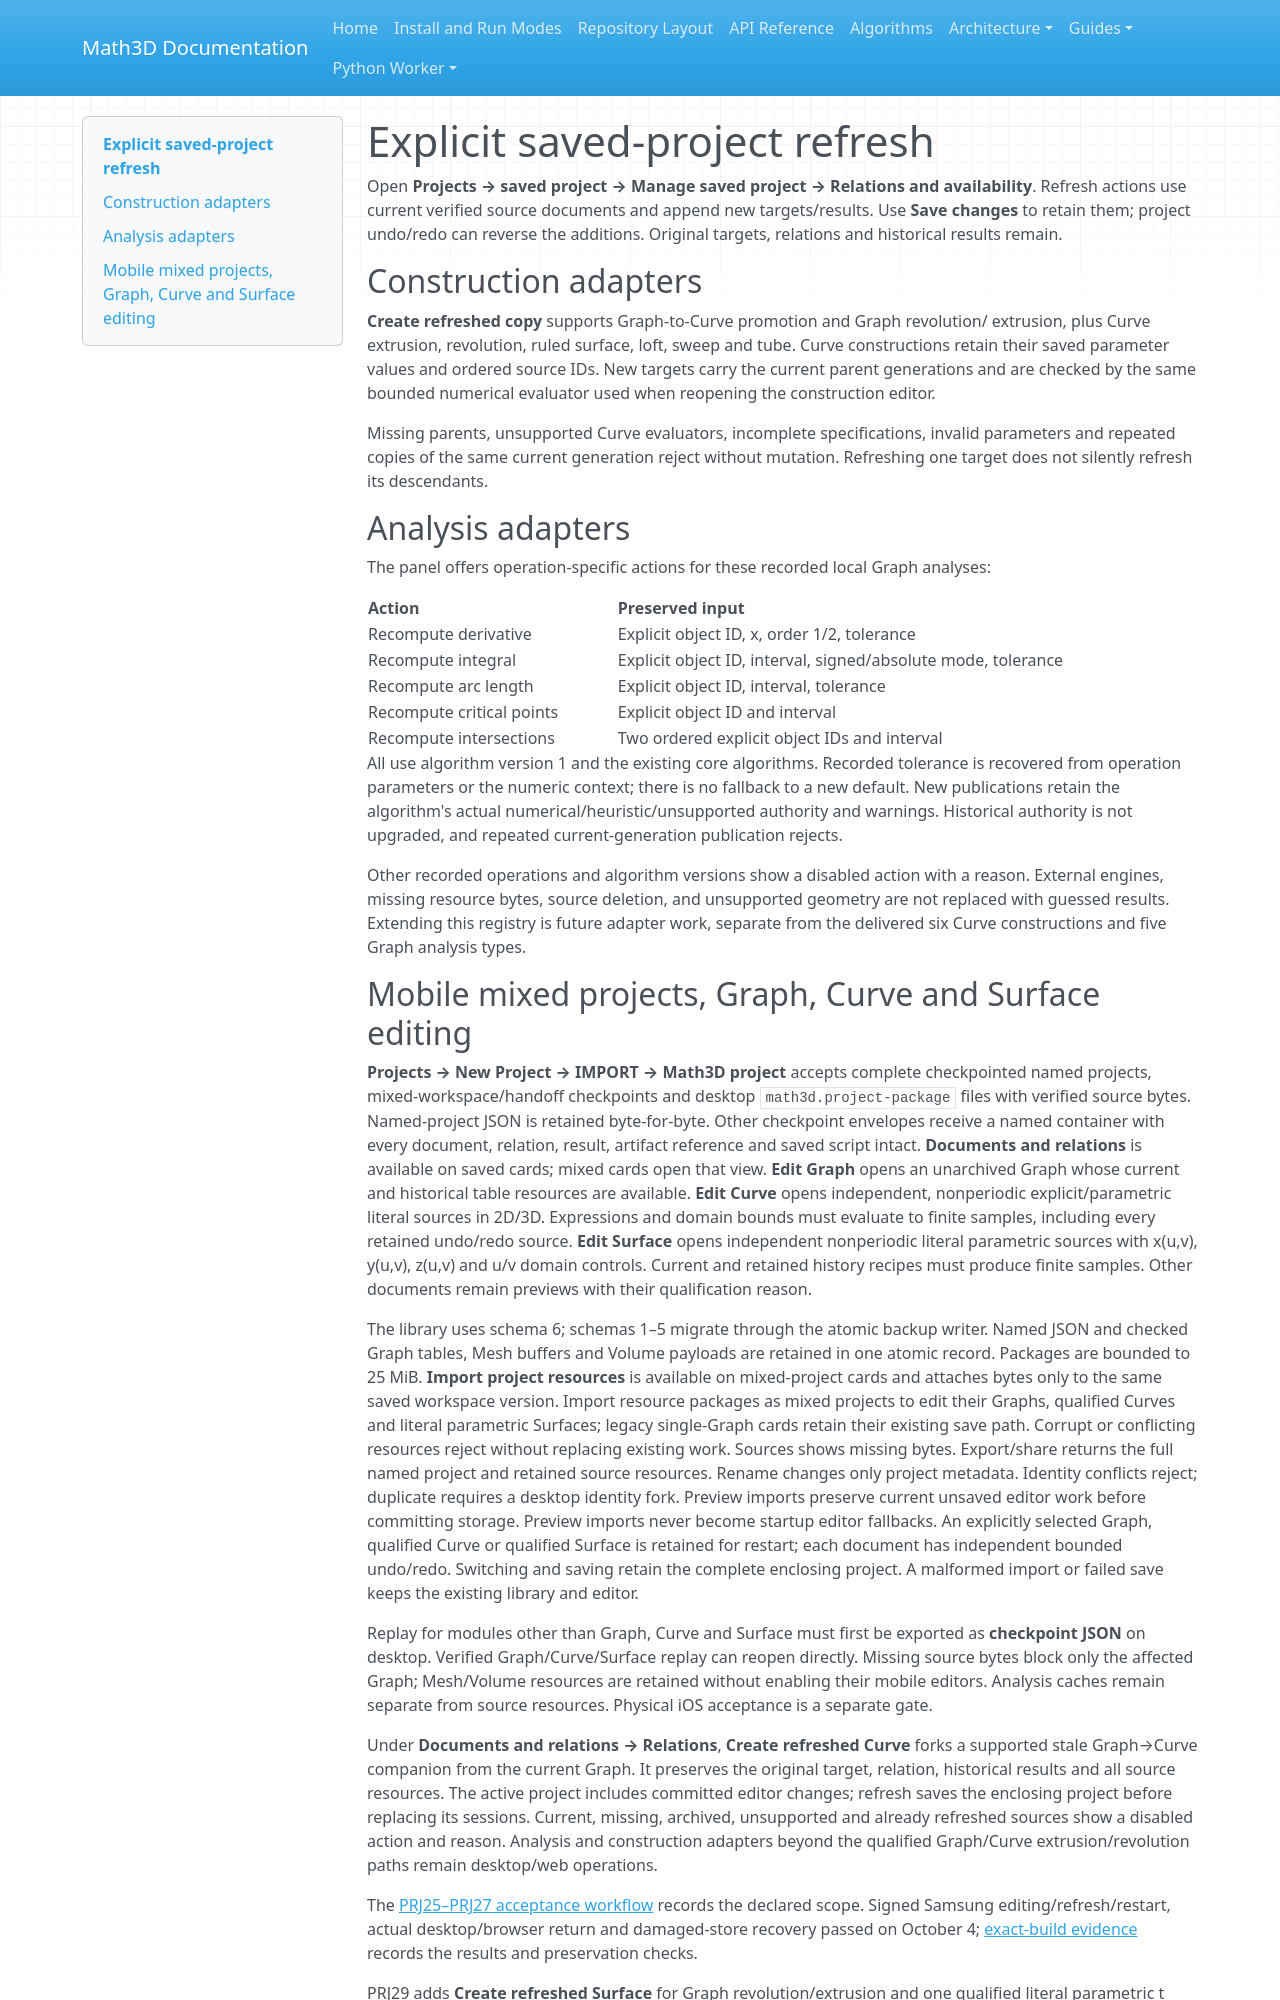

repository: expert10000/Math3D · page: projects-refresh-support/index.html · generator: mkdocs

# Explicit saved-project refresh

Open **Projects → saved project → Manage saved project → Relations and
availability**. Refresh actions use current verified source documents and append
new targets/results. Use **Save changes** to retain them; project undo/redo can
reverse the additions. Original targets, relations and historical results remain.

## Construction adapters

**Create refreshed copy** supports Graph-to-Curve promotion and Graph revolution/
extrusion, plus Curve extrusion, revolution, ruled surface, loft, sweep and tube.
Curve constructions retain their saved parameter values and ordered source IDs.
New targets carry the current parent generations and are checked by the same
bounded numerical evaluator used when reopening the construction editor.

Missing parents, unsupported Curve evaluators, incomplete specifications, invalid
parameters and repeated copies of the same current generation reject without
mutation. Refreshing one target does not silently refresh its descendants.

## Analysis adapters

The panel offers operation-specific actions for these recorded local Graph
analyses:

| Action | Preserved input |
| --- | --- |
| Recompute derivative | Explicit object ID, x, order 1/2, tolerance |
| Recompute integral | Explicit object ID, interval, signed/absolute mode, tolerance |
| Recompute arc length | Explicit object ID, interval, tolerance |
| Recompute critical points | Explicit object ID and interval |
| Recompute intersections | Two ordered explicit object IDs and interval |

All use algorithm version 1 and the existing core algorithms. Recorded tolerance
is recovered from operation parameters or the numeric context; there is no
fallback to a new default. New publications retain the algorithm's actual
numerical/heuristic/unsupported authority and warnings. Historical authority is
not upgraded, and repeated current-generation publication rejects.

Other recorded operations and algorithm versions show a disabled action with a
reason. External engines, missing resource bytes, source deletion, and unsupported
geometry are not replaced with guessed results. Extending this registry is future
adapter work, separate from the delivered six Curve constructions and five Graph
analysis types.
